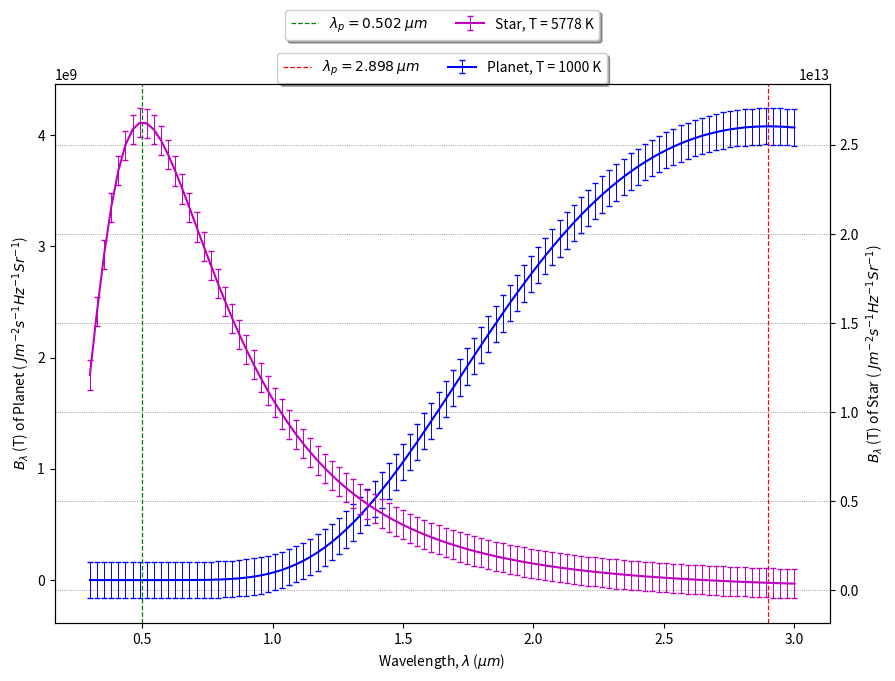
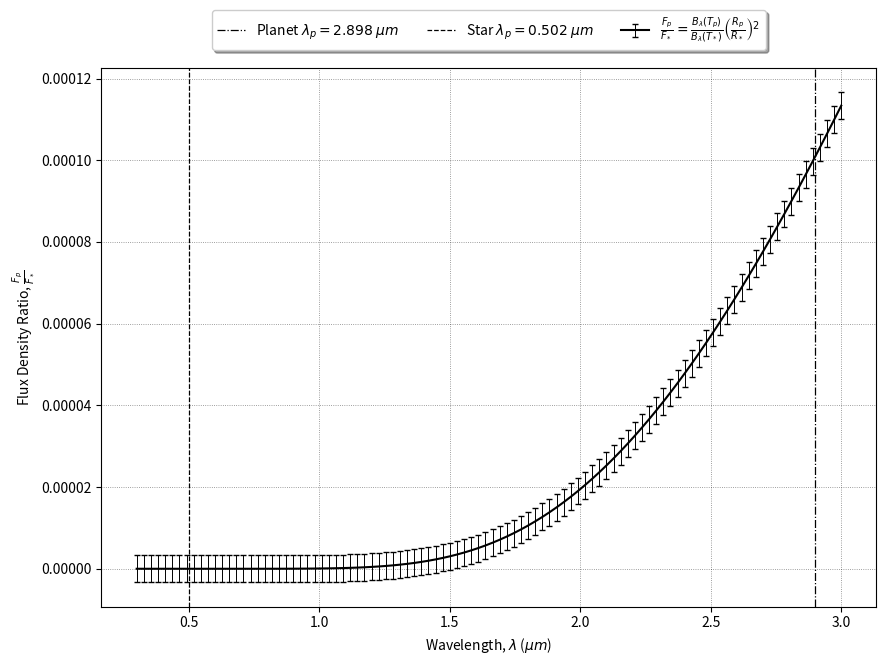
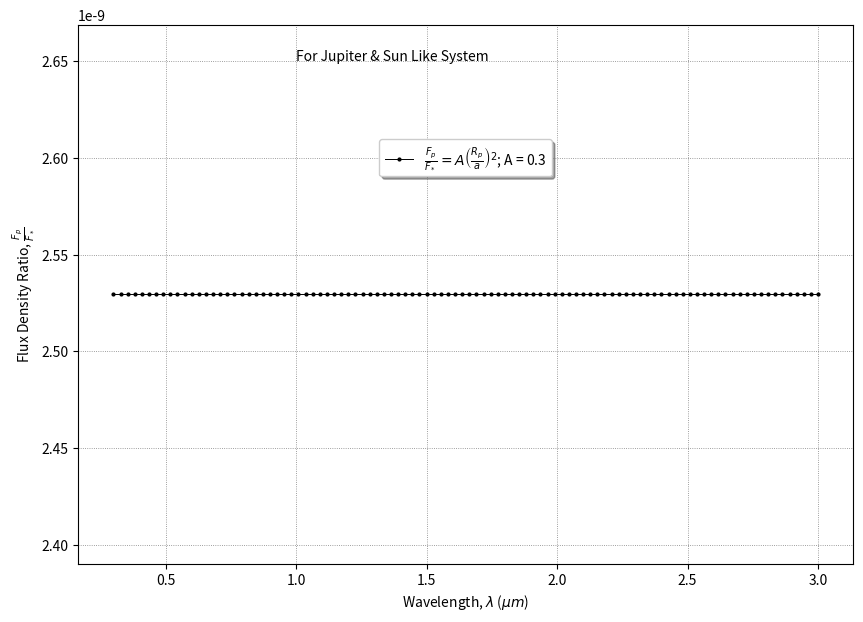

Recreate these plots in Python, in order.
import numpy as np
import matplotlib.pyplot as plt

h = 6.626*10**(-34)
k = 1.38*10**(-23)
c = 3*10**8

lambp = 2.898
lambs = 2.898/5.778

lam = np.linspace(0.3e-6, 3e-6, 100)
freq = c/lam

Tp, Rp = 1000.0, 71492
Ts, Rs = 5778.0, 695700

A = 2*h*pow(c, 2)
powerp = h*c/(k*lam*Tp)
powers = h*c/(k*lam*Ts)

Bp = (A/pow(lam, 5))*(1./(np.exp(powerp) - 1.))
Bs = (A/pow(lam, 5))*(1./(np.exp(powers) - 1.))

yerrorp = [np.std(Bp)/np.sqrt(len(Bp))]*len(Bp)
yerrors = [np.std(Bs)/np.sqrt(len(Bs))]*len(Bs)

ratio = (Bp/Bs)*(Rp/Rs)**2
yerrorr = [np.std(ratio)/np.sqrt(len(ratio))]*len(ratio)

fig, ax = plt.subplots(figsize = (10, 7))
ax1 = ax.twinx()

ax.errorbar(lam*10**6, Bp, yerr = yerrorp, fmt = 'b-', elinewidth = 0.7, capsize = 2, label = 'Planet, T = 1000 K')
plt.grid(color = 'k', alpha = 0.5, linestyle = 'dotted', linewidth = 0.6)
ax1.errorbar(lam*10**6, Bs, yerr = yerrors, fmt = 'm-', elinewidth = 0.7, capsize = 2, label = 'Star, T = 5778 K')
ax.axvline(lambp, color = 'r', ls = '--', lw = 0.9, label = '$\lambda_p = {:.3f}$'.format(lambp)+' $\mu m$')
ax1.axvline(lambs, color = 'g', ls = '--', lw = 0.9, label = '$\lambda_p = {:.3f}$'.format(lambs)+' $\mu m$')
ax.set_xlabel(r'Wavelength, $\lambda$ ($\mu m$)')
ax.set_ylabel(r'$B_\lambda$ (T) of Planet ($~Jm^{-2}s^{-1}Hz^{-1}Sr^{-1}$)')
ax1.set_ylabel(r'$B_\lambda$ (T) of Star ($~Jm^{-2}s^{-1}Hz^{-1}Sr^{-1}$)')
ax.legend(loc='upper center', bbox_to_anchor=(0.5, 1.07), ncol=3, fancybox=True, shadow=True)
ax1.legend(loc='upper center', bbox_to_anchor=(0.5, 1.15), ncol=3, fancybox=True, shadow=True)
plt.savefig('bb_star_planet.pdf')
plt.show()

fig, ax2 = plt.subplots(figsize = (10, 7))
lam = np.linspace(0.3e-6, 3e-6, 100)
lambp = 2.898
lambs = 2.898/5.778
plt.errorbar(lam*10**6, ratio, yerr = yerrorr, fmt = 'k-', elinewidth = 0.7, capsize = 2, label = r'$\frac{F_p}{F_*}=\frac{B_\lambda (T_p)}{B_\lambda (T_*)}\left(\frac{R_p}{R_*}\right)^{2}$')
plt.axvline(lambp, color = 'k', ls = 'dashdot', lw = 0.9, label = r'Planet $\lambda_p = {:.3f}$'.format(lambp)+' $\mu m$')
plt.axvline(lambs, color = 'k', ls = 'dashed', lw = 0.9, label = r'Star $\lambda_p = {:.3f}$'.format(lambs)+' $\mu m$')
plt.grid(color = 'k', alpha = 0.5, linestyle = 'dotted', linewidth = 0.6)
plt.xlabel(r'Wavelength, $\lambda$ ($\mu m$)')
plt.ylabel(r'Flux Density Ratio, $\frac{F_p}{F_*}$')
plt.legend(loc='upper center', bbox_to_anchor=(0.5, 1.12), ncol=3, fancybox=True, shadow=True)
plt.savefig('bb_star_planet_ratio.pdf')
plt.show()


fig, ax3 = plt.subplots(figsize = (10, 7))
aj = 778.57e6
Rj = 71492
A = 0.3

r = 0.3*(Rj/aj)**2
fratio = [r]*len(lam)

plt.plot(lam*10**6, fratio, 'ko-', lw = 0.7, markersize = 2, label = r'$\frac{F_p}{F_*}=A\left(\frac{R_p}{a}\right)^{2}$; A = 0.3')
plt.grid(color = 'k', alpha = 0.5, linestyle = 'dotted', linewidth = 0.6)
plt.text(1, 2.65*10**-9, 'For Jupiter & Sun Like System')
plt.xlabel(r'Wavelength, $\lambda$ ($\mu m$)')
plt.ylabel(r'Flux Density Ratio, $\frac{F_p}{F_*}$')
plt.legend(loc='upper center', bbox_to_anchor=(0.5, 0.8), ncol=3, fancybox=True, shadow=True)
plt.savefig('bb_star_planet_ratio_albedo.pdf')
plt.show()
